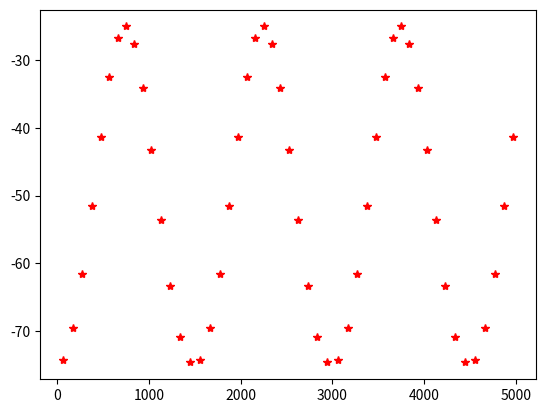

Reproduce this figure in Python. (Note: this script raises an exception after producing the figure.)
import matplotlib.pyplot as plt
import math

depth = 5 #cm
density = 1 #g/cm^3
g = 980 #cm/s^2
tension = 72.75 #mN/m
lambdaa = 1500 #(lambda)cm #example
widthofunit = 100 #cm
amplitude = 25 #cm #example
K = amplitude * depth ** ( 1/4 ) #const.
velocity = 421 #m/s #example


t=15 #PRINT SEVERAL TIME



omega = ( 2*math.pi ) * velocity / lambdaa


for layer in range ( 0 , 8 ) :

    for n in range ( 1 , 101 , 2 ) :

        

        x = ( widthofunit / 2 ) * n
    
        y = - ( widthofunit / 2 ) - ( layer * widthofunit )
        
        x1 = x + amplitude * math.cos ( - omega * ( t -  (n-1) * widthofunit / ( velocity * 2 )   ) )
    
        y1 = y + amplitude * math.sin ( - omega * ( t -  (n-1) * widthofunit / ( velocity * 2 )   ) )
                
        
        
        plt.plot ( x1 , y1 ,"r*")
    


    depth -= 10
    
    amplitude = k * (-depth) ** (- 1 / 4)


plt.xlim(0,6000)
plt.ylim(-1000,0)
plt.show()

#議題.....
#波速
#水分子震動半徑隨深度變化
